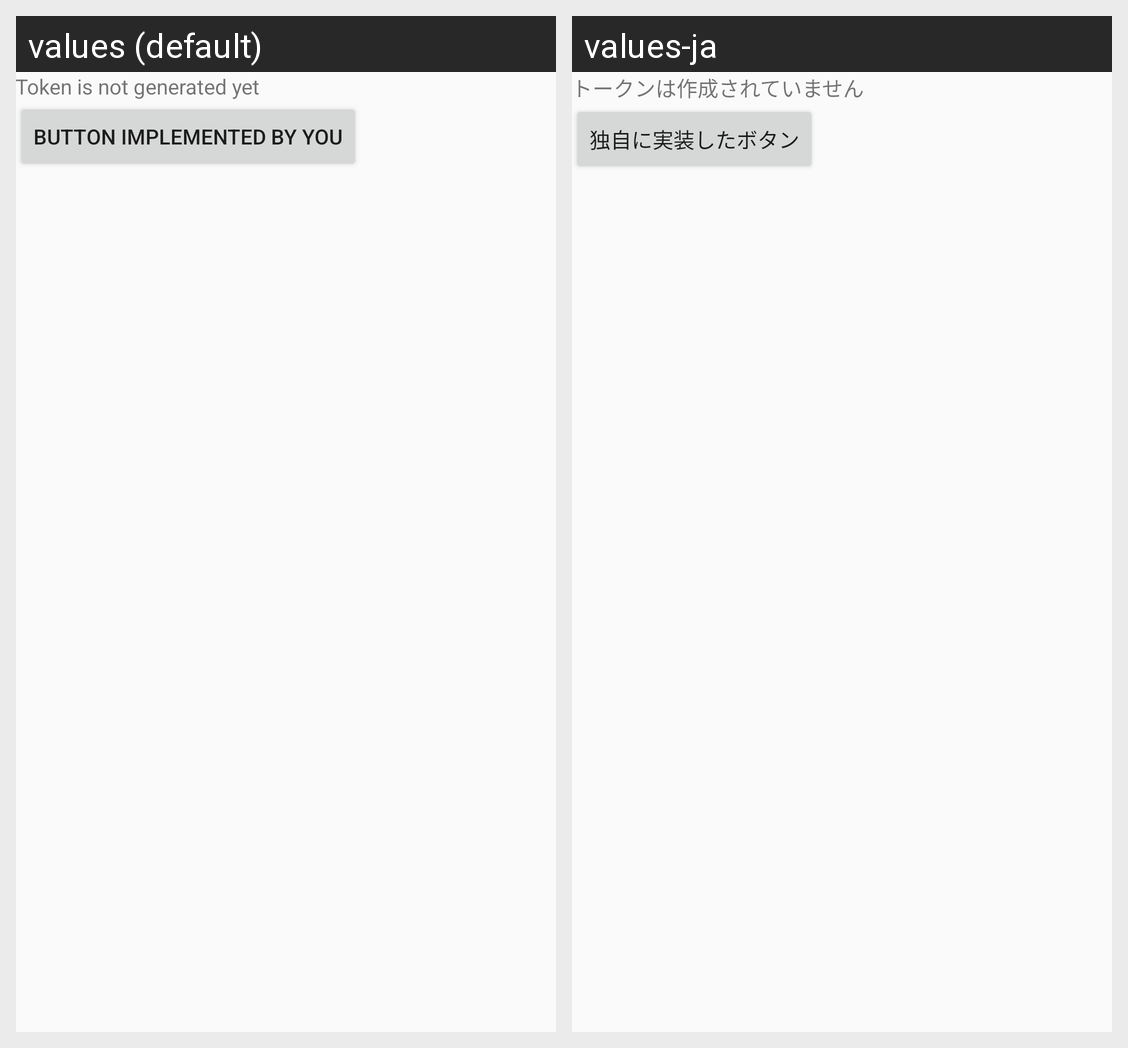

This grid shows one Android layout under two languages. Give, for every string resource on the screen, its name, the default text and each shown locale's text.
Android screen res/layout/activity_card_dialog.xml rendered under 2 locales, left to right: values (default), values-ja. Device: Nexus 5 (rendered at 1080×1920; each locale shown at half size, 540×960, under a caption strip naming it); theme AppTheme.
Strings drawn on this screen, with the default value and each locale's value (text and hints the layout hard-codes, and strings that could not be matched under every locale, appear in the picture but are not listed):

no_token
  values: Token is not generated yet
  values-ja: トークンは作成されていません

button_own
  values: Button implemented by you
  values-ja: 独自に実装したボタン
